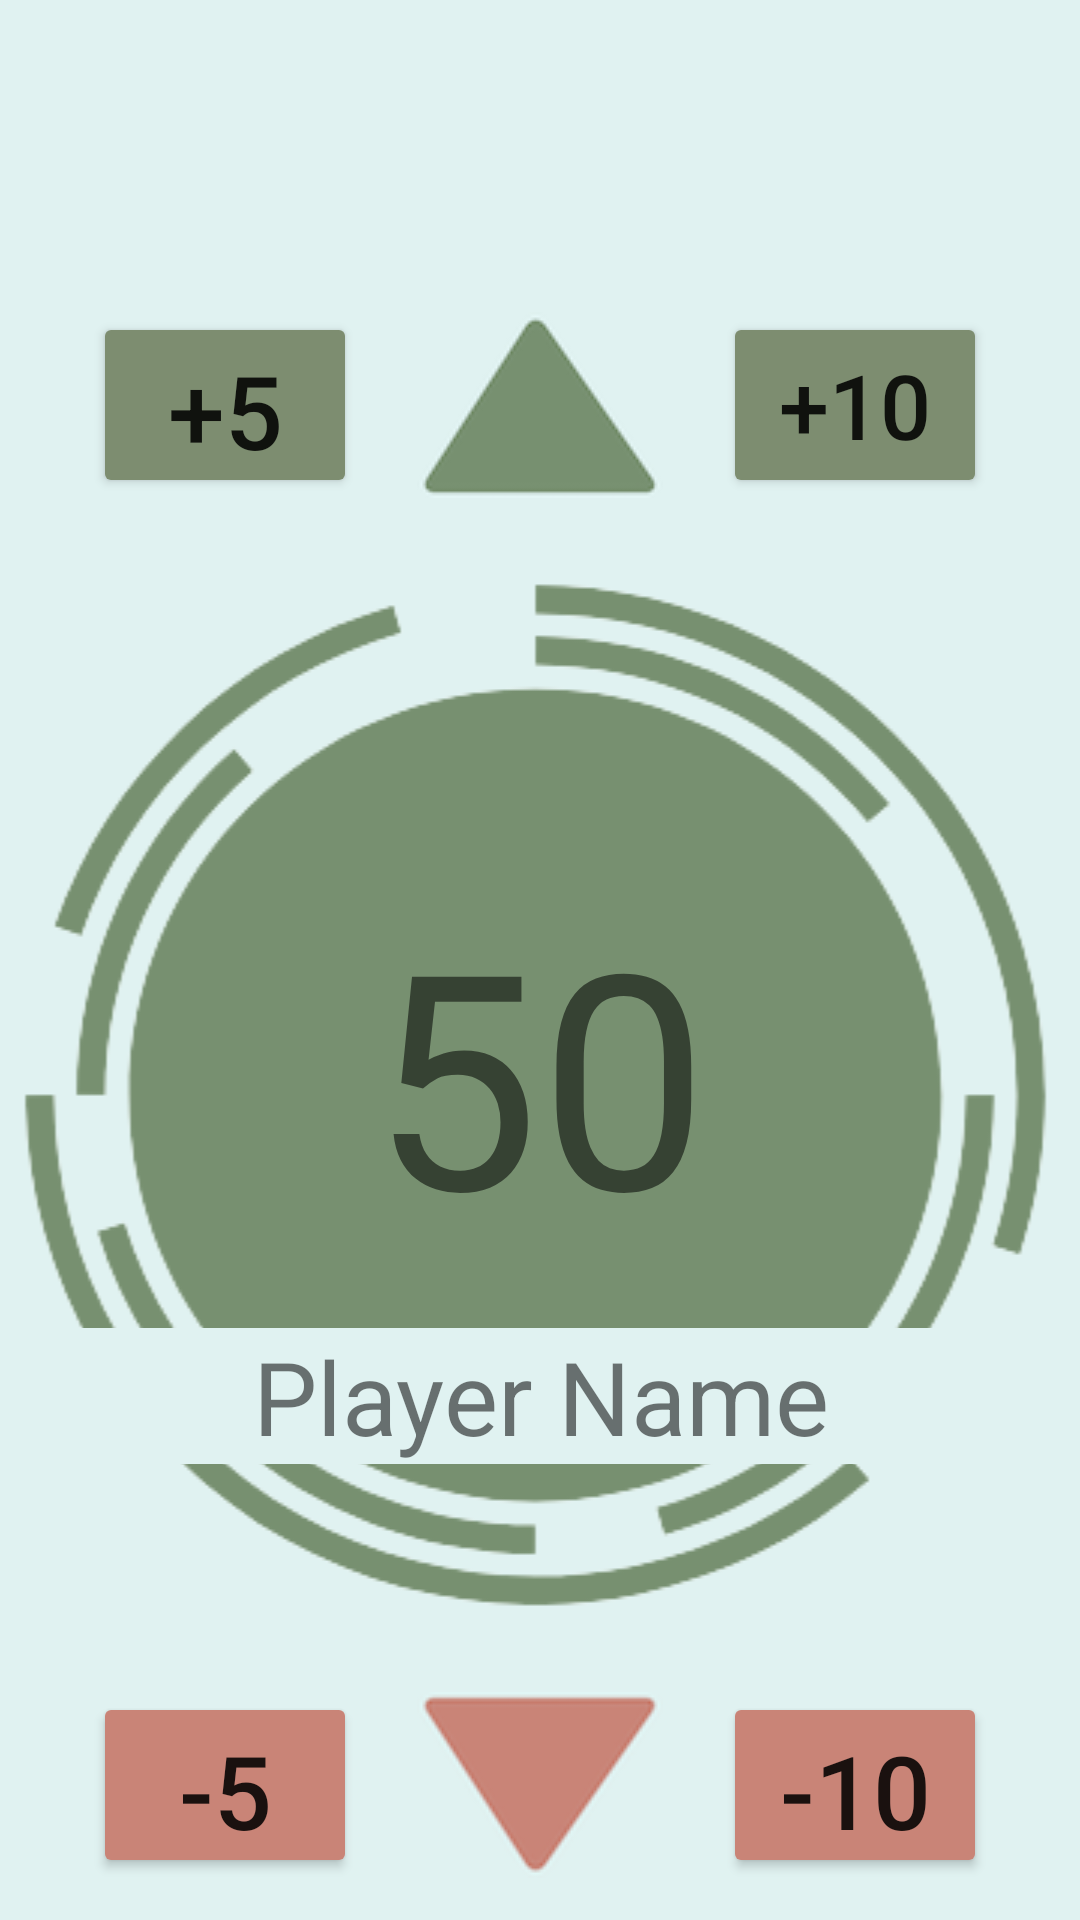

Reconstruct the res/layout file that produces this screen, plus the resources it refers to.
<!-- AndroidManifest.xml: application theme Theme.PointsTracker -->
<!-- res/layout/activity_game1.xml -->
<?xml version="1.0" encoding="utf-8"?>
<androidx.constraintlayout.widget.ConstraintLayout xmlns:android="http://schemas.android.com/apk/res/android"
    xmlns:app="http://schemas.android.com/apk/res-auto"
    xmlns:tools="http://schemas.android.com/tools"
    android:layout_width="match_parent"
    android:layout_height="match_parent"
    android:background="#E0F2F1"
    tools:context=".GameActivity1">


    <ImageView
        android:id="@+id/gameImageView1"
        android:layout_width="match_parent"
        android:layout_height="wrap_content"
        android:layout_marginTop="24dp"
        app:layout_constraintEnd_toEndOf="parent"
        app:layout_constraintHorizontal_bias="0.0"
        app:layout_constraintStart_toStartOf="parent"
        app:layout_constraintTop_toBottomOf="@+id/linearUp"
        app:srcCompat="@drawable/green" />

    <TextView
        android:id="@+id/playerNameTextView"
        android:layout_width="350dp"
        android:layout_height="wrap_content"
        android:layout_marginBottom="52dp"
        android:background="#E0F2F1"
        android:gravity="center"
        android:text="Player Name"
        android:textSize="34sp"
        app:layout_constraintBottom_toBottomOf="@+id/gameImageView1"
        app:layout_constraintEnd_toEndOf="@+id/gameImageView1"
        app:layout_constraintHorizontal_bias="0.495"
        app:layout_constraintStart_toStartOf="@+id/gameImageView1" />

    <TextView
        android:id="@+id/pointsTextView1"
        android:layout_width="250dp"
        android:layout_height="wrap_content"
        android:layout_marginBottom="116dp"
        android:foregroundGravity="clip_horizontal"
        android:gravity="center_horizontal|center_vertical"
        android:text="50"
        android:textSize="100sp"
        app:layout_constraintBottom_toBottomOf="@+id/gameImageView1"
        app:layout_constraintEnd_toEndOf="@+id/gameImageView1"
        app:layout_constraintHorizontal_bias="0.496"
        app:layout_constraintStart_toStartOf="@+id/gameImageView1" />

    <LinearLayout
        android:id="@+id/linearUp"
        android:layout_width="wrap_content"
        android:layout_height="wrap_content"
        android:layout_marginTop="104dp"
        android:orientation="horizontal"
        app:layout_constraintEnd_toEndOf="parent"
        app:layout_constraintStart_toStartOf="parent"
        app:layout_constraintTop_toTopOf="parent">

        <Button
            android:id="@+id/plusFive"
            android:layout_width="wrap_content"
            android:layout_height="match_parent"
            android:layout_weight="1"
            android:onClick="addFive"
            android:text="+5"
            android:textSize="34sp"
            app:backgroundTint="#7D8D70" />

        <ImageButton
            android:id="@+id/gainButton"
            android:layout_width="wrap_content"
            android:layout_height="wrap_content"
            android:layout_marginLeft="20dp"
            android:layout_marginRight="20dp"
            android:layout_weight="1"
            android:onClick="gain"
            android:padding="0dp"
            app:srcCompat="@drawable/up" />

        <Button
            android:id="@+id/plusTen"
            android:layout_width="wrap_content"
            android:layout_height="match_parent"
            android:layout_weight="1"
            android:onClick="addTen"
            android:text="+10"
            android:textSize="30sp"
            app:backgroundTint="#7D8D70" />

    </LinearLayout>

    <LinearLayout
        android:id="@+id/linearDown"
        android:layout_width="wrap_content"
        android:layout_height="wrap_content"
        android:layout_marginTop="24dp"
        android:orientation="horizontal"
        app:layout_constraintEnd_toEndOf="parent"
        app:layout_constraintStart_toStartOf="parent"
        app:layout_constraintTop_toBottomOf="@+id/gameImageView1">

        <Button
            android:id="@+id/subFive"
            android:layout_width="wrap_content"
            android:layout_height="match_parent"
            android:layout_weight="1"
            android:onClick="subFive"
            android:text="-5"
            android:textSize="34sp"
            app:backgroundTint="#c98477" />

        <ImageButton
            android:id="@+id/lossButton1"
            android:layout_width="wrap_content"
            android:layout_height="wrap_content"
            android:layout_marginLeft="20dp"
            android:layout_marginRight="20dp"
            android:layout_weight="1"
            android:onClick="loss"
            android:padding="0dp"
            app:srcCompat="@drawable/down" />

        <Button
            android:id="@+id/subTen"
            android:layout_width="wrap_content"
            android:layout_height="match_parent"
            android:layout_weight="1"
            android:onClick="subTen"
            android:text="-10"
            android:textSize="34sp"
            app:backgroundTint="#c98477" />

    </LinearLayout>

</androidx.constraintlayout.widget.ConstraintLayout>
<!-- resources referenced by this layout -->
<resources>
  <!-- drawable down: png bitmap (drawable-v24, 4782 bytes) -->
  <!-- drawable green: png bitmap (drawable-v24, 35799 bytes) -->
  <!-- drawable up: png bitmap (drawable-v24, 4292 bytes) -->
  <style name="Theme.PointsTracker" parent="Theme.MaterialComponents.DayNight.DarkActionBar">
          
          <item name="colorPrimary">@color/purple_500</item>
          <item name="colorPrimaryVariant">@color/purple_700</item>
          <item name="colorOnPrimary">@color/white</item>
          
          <item name="colorSecondary">@color/teal_200</item>
          <item name="colorSecondaryVariant">@color/teal_700</item>
          <item name="colorOnSecondary">@color/black</item>
          
          <item name="android:statusBarColor" tools:targetApi="l">?attr/colorPrimaryVariant</item>
          
      </style>
  <!-- not gathered from this repository: default colours our renderer supplied (Android Studio template values) -->
  <color name="purple_500">#FF6200EE</color>
  <color name="purple_700">#FF3700B3</color>
  <color name="teal_200">#FF03DAC5</color>
  <color name="teal_700">#FF018786</color>
  <color name="black">#FF000000</color>
  <color name="white">#FFFFFFFF</color>
</resources>
